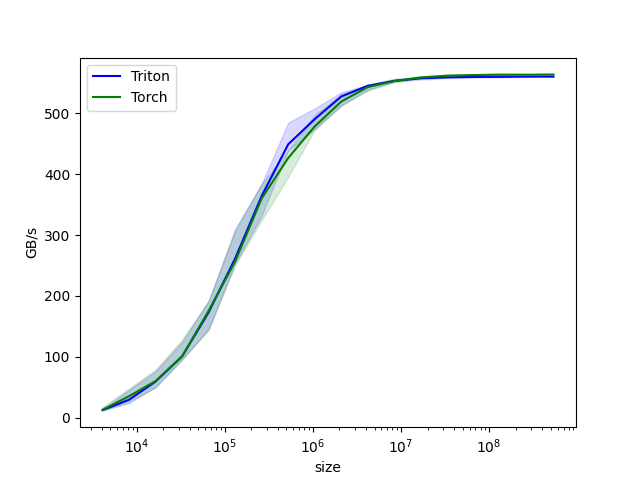

The file beside this chart, header and first rows:
size, Triton, Torch
4096, 12.49, 12.91
8192, 29.54, 35.31
16384, 59.36, 60.24
32768, 100.7, 100.7
65536, 173.1, 175.5
131072, 261.4, 256.7
262144, 364.1, 360.1
524288, 448.9, 426.5
1048576, 490.3, 478.4
2097152, 527.5, 519.1
4194304, 545, 542.9
8388608, 553, 552.8
16777216, 557.3, 558.7
33554432, 558.8, 561.7
67108864, 559.5, 562.7
134217728, 559.7, 563.3
268435456, 560.1, 563.2
536870912, 560.1, 563.6
